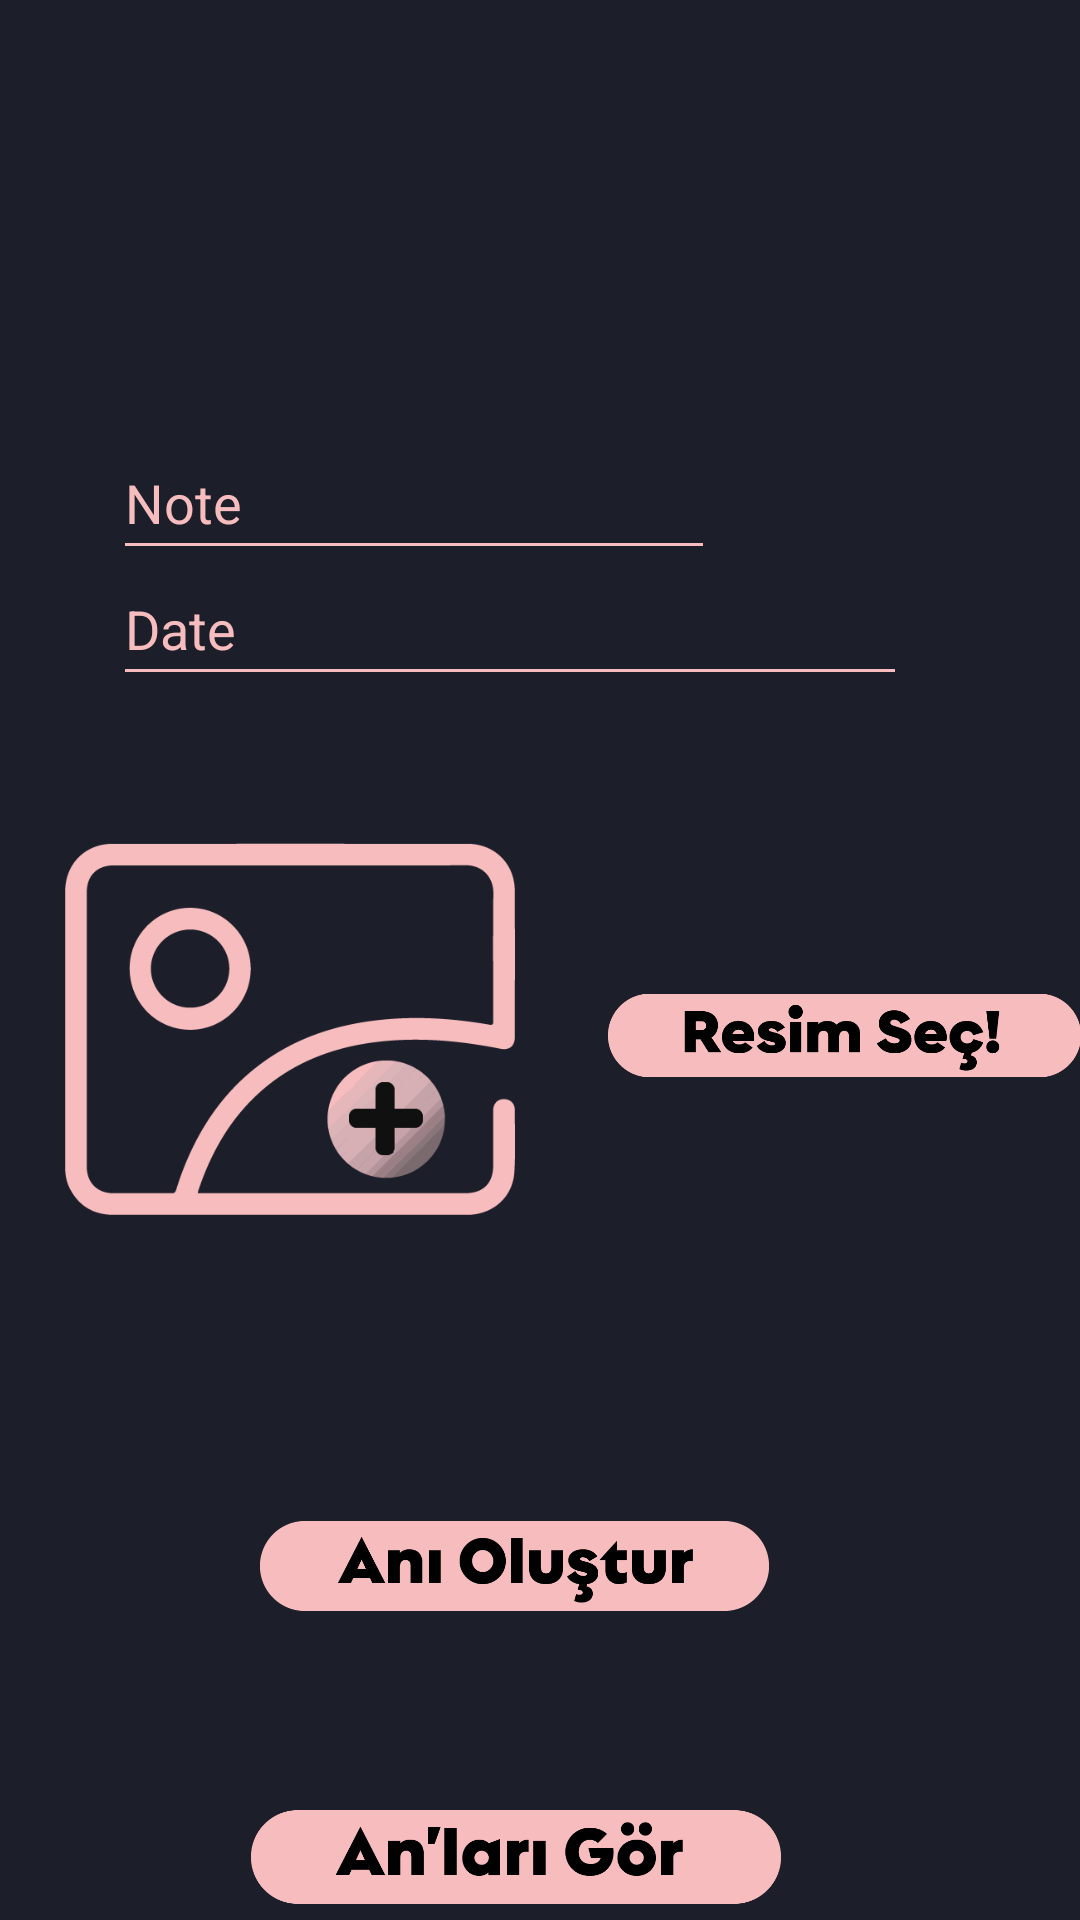

Reconstruct the res/layout file that produces this screen, plus the resources it refers to.
<!-- AndroidManifest.xml: application theme Theme.Morira -->
<!-- res/layout/activity_fifthpage.xml -->
<?xml version="1.0" encoding="utf-8"?>
<RelativeLayout xmlns:android="http://schemas.android.com/apk/res/android"
    xmlns:app="http://schemas.android.com/apk/res-auto"
    xmlns:tools="http://schemas.android.com/tools"
    android:id="@+id/activity_main"
    android:layout_width="match_parent"
    android:layout_height="match_parent"
    android:background="@color/laco"
    android:paddingBottom="@dimen/activity_vertical_margin"
    android:paddingLeft="@dimen/activity_horizontal_margin"
    android:paddingRight="@dimen/activity_horizontal_margin"

    android:paddingTop="@dimen/activity_vertical_margin" >

    <EditText
        android:id="@+id/edtNote"
        android:layout_width="wrap_content"
        android:layout_height="wrap_content"
        android:layout_alignParentStart="true"
        android:layout_alignParentLeft="true"
        android:layout_alignParentTop="true"
        android:layout_alignParentEnd="true"
        android:layout_alignParentRight="true"
        android:layout_marginStart="38dp"
        android:layout_marginLeft="38dp"
        android:layout_marginTop="142dp"
        android:layout_marginEnd="122dp"
        android:layout_marginRight="122dp"
        android:backgroundTint="@color/temapink"
        android:ems="10"
        android:hint="Note"
        android:inputType="textPersonName"
        android:minHeight="48dp"
        android:textColor="@color/temapink"
        android:textColorHint="@color/temapink" />

    <EditText
        android:id="@+id/date"
        android:layout_width="wrap_content"
        android:layout_height="wrap_content"
        android:layout_alignParentStart="true"
        android:layout_alignParentLeft="true"
        android:layout_alignParentTop="true"
        android:layout_alignParentEnd="true"
        android:layout_alignParentRight="true"
        android:layout_marginStart="38dp"
        android:layout_marginLeft="38dp"
        android:layout_marginTop="184dp"
        android:layout_marginEnd="58dp"
        android:layout_marginRight="58dp"
        android:backgroundTint="@color/temapink"
        android:ems="10"
        android:hint="Date"
        android:inputType="textPersonName"
        android:minHeight="48dp"
        android:textColor="@color/temapink"
        android:textColorHint="@color/temapink" />

    <ImageView
        android:id="@+id/imageView"
        android:layout_width="150dp"
        android:layout_height="150dp"
        android:layout_alignParentStart="true"
        android:layout_alignParentLeft="true"
        android:layout_alignParentTop="true"
        android:layout_marginStart="22dp"
        android:layout_marginLeft="22dp"
        android:layout_marginTop="268dp"
        app:srcCompat="@drawable/photoadded" />

    <ImageView
        android:id="@+id/btnChoose"
        android:layout_width="160dp"
        android:layout_height="185dp"
        android:layout_alignBottom="@+id/imageView"
        android:layout_marginStart="31dp"
        android:layout_marginLeft="31dp"
        android:layout_marginBottom="-20dp"
        android:layout_toEndOf="@+id/imageView"
        android:layout_toRightOf="@+id/imageView"
        app:srcCompat="@drawable/addphoto" />

    <ImageView
        android:id="@+id/btnAdd"
        android:layout_width="211dp"
        android:layout_height="136dp"
        android:layout_below="@+id/imageView"
        android:layout_alignParentStart="true"
        android:layout_alignParentLeft="true"
        android:layout_alignParentEnd="true"
        android:layout_alignParentRight="true"
        android:layout_marginStart="87dp"
        android:layout_marginLeft="87dp"
        android:layout_marginTop="36dp"
        android:layout_marginEnd="104dp"
        android:layout_marginRight="104dp"
        android:text="Add"
        app:srcCompat="@drawable/addnote" />

    <ImageView
        android:id="@+id/btnList"
        android:layout_width="211dp"
        android:layout_height="136dp"
        android:layout_below="@+id/btnChoose"
        android:layout_alignParentStart="true"
        android:layout_alignParentLeft="true"
        android:layout_alignParentEnd="true"
        android:layout_alignParentRight="true"
        android:layout_marginStart="84dp"
        android:layout_marginLeft="84dp"
        android:layout_marginTop="180dp"
        android:layout_marginEnd="100dp"
        android:layout_marginRight="100dp"
        android:text="Photo List"
        app:srcCompat="@drawable/seenote" />
</RelativeLayout>
<!-- resources referenced by this layout -->
<resources>
  <color name="laco">#1c1e2a</color>
  <color name="temapink">#f7bdbe</color>
  <!-- drawable addnote: png bitmap (drawable-v24, 5764 bytes) -->
  <!-- drawable addphoto: png bitmap (drawable-v24, 6415 bytes) -->
  <!-- drawable photoadded: png bitmap (drawable-v24, 8470 bytes) -->
  <!-- drawable seenote: png bitmap (drawable-v24, 5765 bytes) -->
  <style name="Theme.Morira" parent="Theme.MaterialComponents.DayNight.NoActionBar">
          <item name="android:windowIsTranslucent">true</item>
          
          <item name="colorPrimary">@color/purple_500</item>
          <item name="colorPrimaryVariant">@color/transparent</item>
          <item name="colorOnPrimary">@color/white</item>
          
          <item name="colorSecondary">#E91E63</item>
          <item name="colorSecondaryVariant">@color/teal_700</item>
          <item name="colorOnSecondary">@color/black</item>
          
          <item name="android:statusBarColor" tools:targetApi="l">?attr/colorPrimaryVariant</item>
          
          <item name="windowActionBar">false</item>
          <item name="windowNoTitle">true</item>
  
      </style>
  <color name="purple_500">#FF6200EE</color>
  <color name="transparent">#00000000</color>
  <color name="white">#FFFFFFFF</color>
  <color name="teal_700">#FF018786</color>
  <color name="black">#FF000000</color>
</resources>
